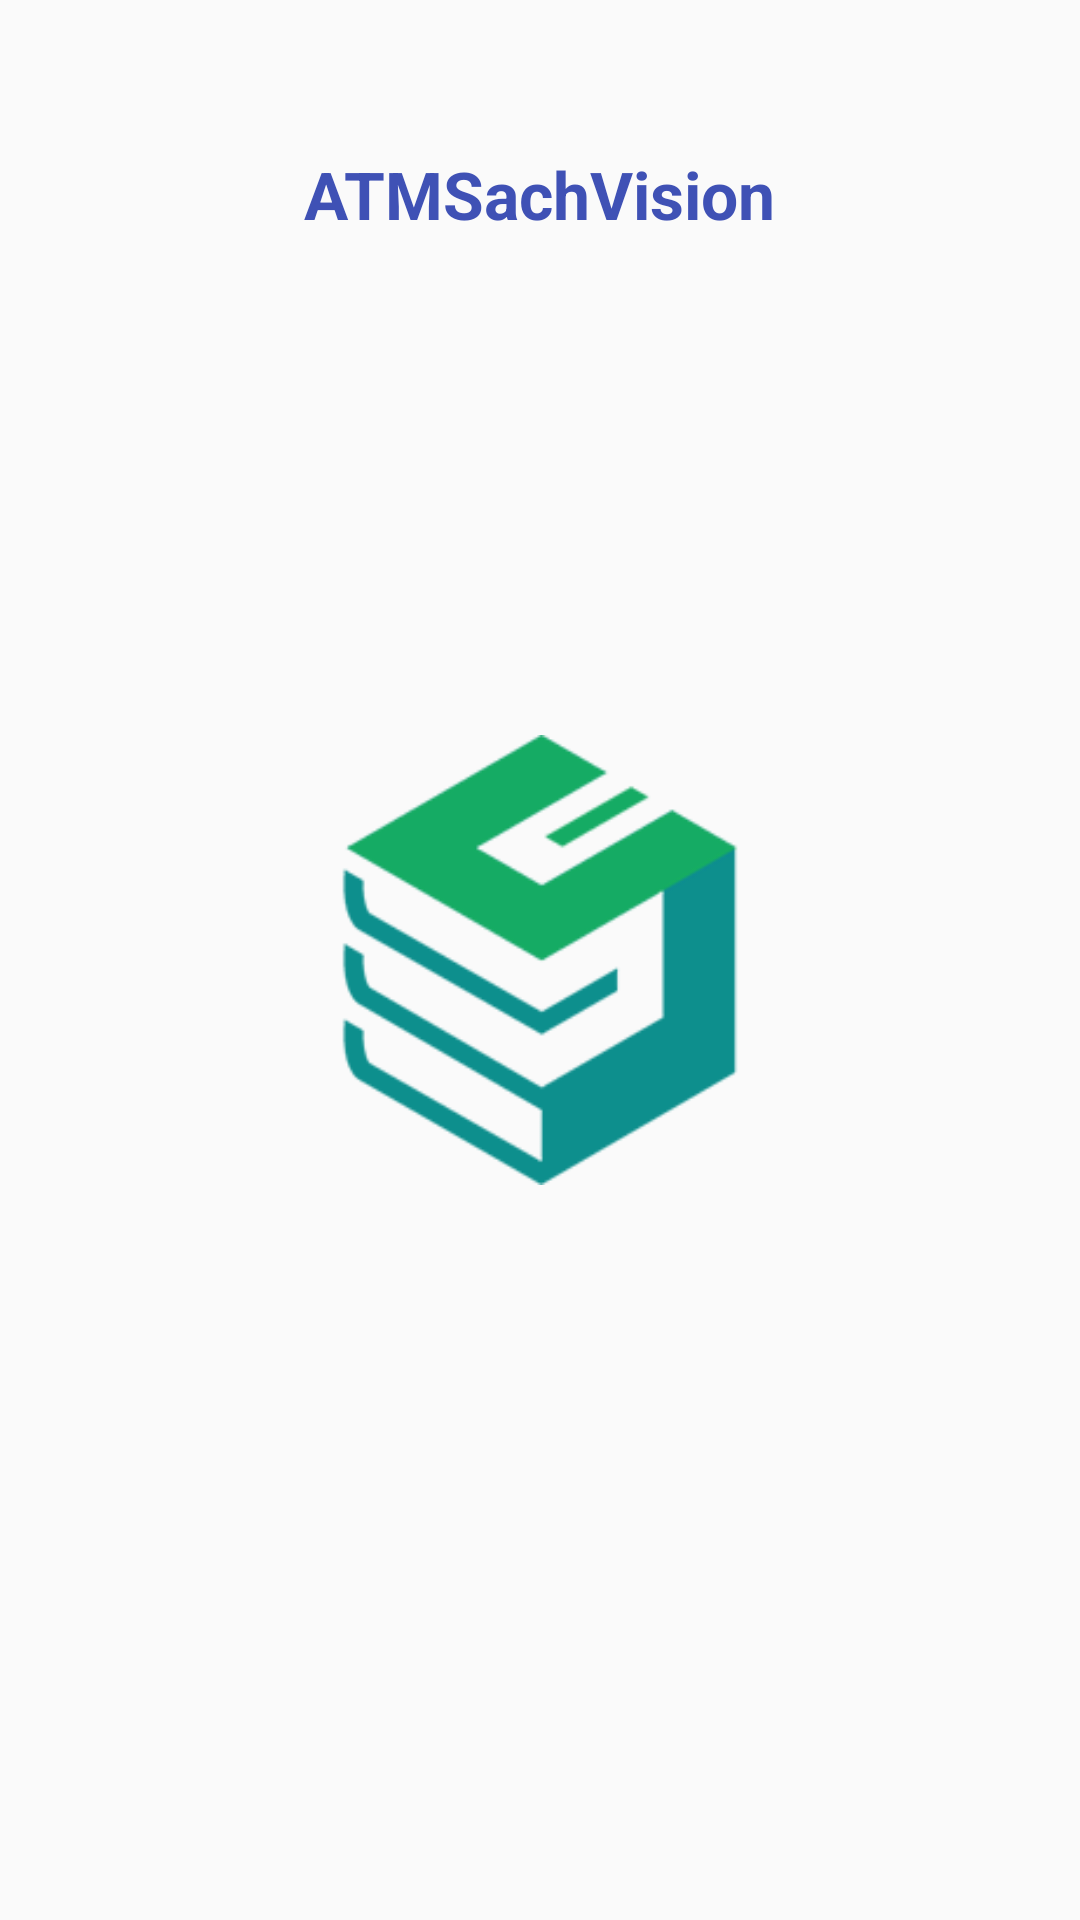

The Android layout XML behind this screen, and the referenced resources:
<!-- AndroidManifest.xml: application theme AppTheme -->
<!-- res/layout/activity_splash.xml -->
<?xml version="1.0" encoding="utf-8"?>
<RelativeLayout xmlns:android="http://schemas.android.com/apk/res/android"
    android:layout_width="match_parent"
    android:layout_height="match_parent">

    <TextView
        android:layout_height="wrap_content"
        android:layout_centerHorizontal="true"
        android:layout_marginTop="50dp"
        android:text="ATMSachVision"
        android:textStyle="bold"
        android:textSize="22sp"
        android:textColor="@color/colorPrimary"
        android:layout_width="wrap_content">
    </TextView>

    <ImageView
        android:layout_centerInParent="true"
        android:layout_width="150dp"
        android:layout_height="150dp"
        android:src="@drawable/ic_app"/>

</RelativeLayout>
<!-- resources referenced by this layout -->
<resources>
  <color name="colorPrimary">#3F51B5</color>
  <!-- drawable ic_app: png bitmap (drawable, 19645 bytes) -->
  <style name="AppTheme" parent="Theme.AppCompat.Light.DarkActionBar">
          
          <item name="colorPrimary">@color/colorPrimary</item>
          <item name="colorPrimaryDark">@color/colorPrimaryDark</item>
          <item name="colorAccent">@color/colorAccent</item>
      </style>
  <color name="colorPrimaryDark">#303F9F</color>
  <color name="colorAccent">#FF4081</color>
</resources>
